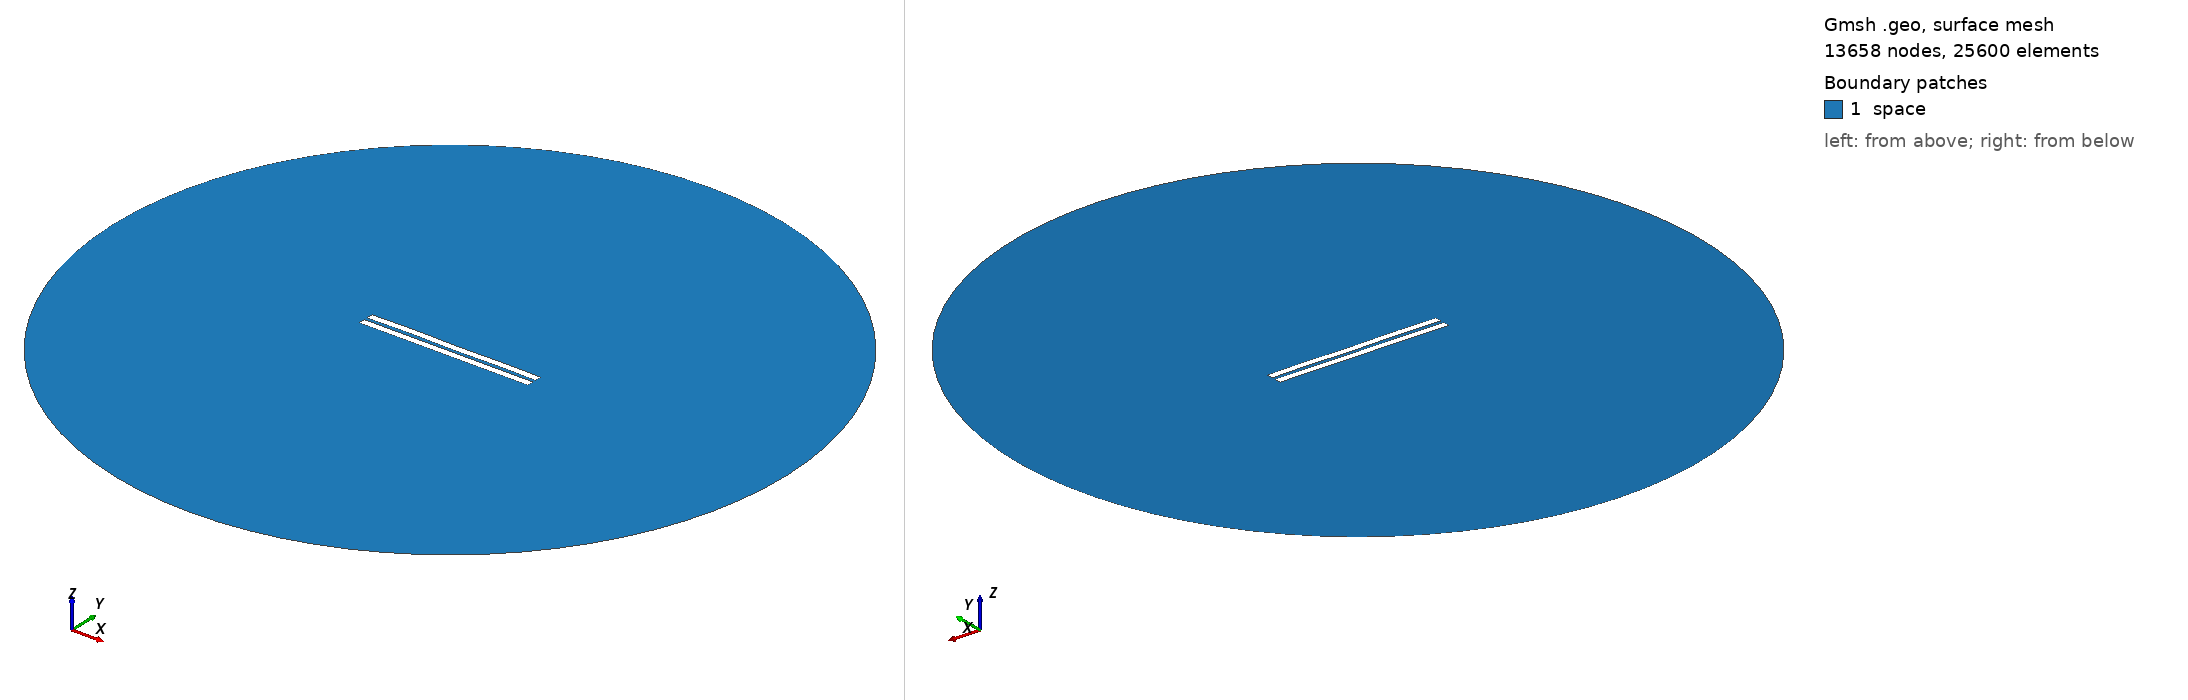

Gmsh geometry script, surface-meshed: 13658 nodes, 25600 surface elements. Boundary patches (legend numbers): 1 space. Left view from above one corner, right view from below the opposite corner. Legend entries are the model's physical surfaces. The drawing asked Gmsh for element sizes between 1% and 20% of the model's largest extent; the script's own settings can give other sizes.

=== 1720.geo (drawn) ===
//---------------------------------------
// Geometry kernel
//---------------------------------------

SetFactory("OpenCASCADE");



//---------------------------------------
// Parameters of the geometry
//---------------------------------------

// Overetch of the upper plate
overetch = 0.0;

// Distance between the plates
distance = 2.0;

// Discretization over the x axis (for the deformation)
nx = 50; 

// Length of the plate
L = 100 - overetch; 

// Number of modes
n = 4; 

// 1st mode coefficient
coeff(1) = 0.07499999999999998;
beta(1) = 0.596864 * 3.1415926535 / L;

// 2nd mode coefficient
coeff(2) = 0.07499999999999998;
beta(2) = 1.49418 * 3.1415926535 / L;

// 3rd mode coefficient
coeff(3) = 0.07499999999999998;
beta(3) = 2.50025 * 3.1415926535 / L;

// 4th mode coefficient
coeff(4) = 0.15;
beta(4) = 3.49999 * 3.1415926535 / L;



//---------------------------------------
// Upper plate (deformed rectangle)
//---------------------------------------

// Coordiantes of the upper plate
xmin = -50;
xmax = 50 - overetch;

// Height of the upper plate
yheight = 4 - 2 * overetch;

// Indexes of the points
UpperID[] = {};
LowerID[] = {};
LeftID[] = {};
RightID[] = {};

// Point index
p = 1;

// Horizontal edges
For i In {1:nx}
    x = xmin + (i-1)*(xmax - xmin)/(nx-1);

    y_bottom = distance / 2 + overetch;
    For j In {1:n}
        C = (Cosh(beta(j)*L) + Cos(beta(j)*L)) / (Sinh(beta(j)*L) + Sin(beta(j)*L));
        y_bottom  = y_bottom + coeff(j) * (Cosh(beta(j)*(x+50)) - Cos(beta(j)*(x+50)) - C * (Sinh(beta(j)*(x+50)) - Sin(beta(j)*(x+50))));
    EndFor

    y_top = y_bottom + yheight;

    Point(p) = {x, y_top, 0, 1.0};
    UpperID[i] = p;
    p = p + 1;

    Point(p) = {x, y_bottom, 0, 1.0};
    LowerID[i] = p;
    p = p + 1;
EndFor

// Create point lists
UpperPts[] = {}; LowerPts[] = {};
For i In {1:nx}
  UpperPts[] += {UpperID[i]};
  LowerPts[] += {LowerID[i]};
EndFor

// Build splines
Spline(1) = {UpperPts[]};
Spline(2) = {LowerPts[]};
Line(3) = {LowerPts[nx-1], UpperPts[nx-1]};
Line(4) = {LowerPts[0], UpperPts[0]};

// Build the plane surface
Curve Loop(1) = {2, 3, -1, -4};
Plane Surface(1) = {1};



//---------------------------------------
// Lower plate (rectangle)
//---------------------------------------

// Vertices
Point(1001) = {-50, -1, 0, 1.0};
Point(1002) = { 50, -1, 0, 1.0};
Point(1003) = { 50,  -5, 0, 1.0};
Point(1004) = {-50,  -5, 0, 1.0};

// Edges
Line(5) = {1001, 1002};
Line(6) = {1002, 1003};
Line(7) = {1003, 1004};
Line(8) = {1004, 1001};

// Plane surface
Line Loop(2) = {5, 6, 7, 8};
Plane Surface(2) = {2}; 



//---------------------------------------
// Outer (fictious) boundary
//---------------------------------------

// Points
Point(1005) = {0, 0, 0};       // Center
Point(1006) = {200, 0, 0};     // Start point
Point(1007) = {0, 200, 0};     // 90 degrees
Point(1008) = {-200, 0, 0};    // 180 degrees
Point(1009) = {0, -200, 0};    // 270 degrees

// Circle arcs (each needs start, center, end)
Circle(9) = {1006, 1005, 1007};
Circle(10) = {1007, 1005, 1008};
Circle(11) = {1008, 1005, 1009};
Circle(12) = {1009, 1005, 1006};

// Plane surface for the entire domain
Curve Loop(3) = {9, 10, 11, 12};
Surface(3) = {3};

// Subtract the plates from the whole domain to obtain the actual domain where we want to solve the equations
BooleanDifference{ Surface{3}; Delete; }{ Surface{1}; Surface{2}; Delete; }




//---------------------------------------
// Transfinite Lines/Curves
//---------------------------------------

// Set the number of points on the boundaries
r = 7;

// Plates
Transfinite Curve {1, 2} = 50*r Using Progression 1;
Transfinite Curve {3, 4} = 2*r Using Progression 1;
Transfinite Line {5, 7} = 50*r Using Progression 1;
Transfinite Line {6, 8} = 2*r Using Progression 1;

// Outer boundary
Transfinite Line {9, 10, 11, 12} = 20 Using Progression 1;



//---------------------------------------
// Physical groups
//---------------------------------------                

// Physical curves (boundaries)
Physical Line("force_segment", 10) = {2};
Physical Line("upper_plate", 11) = {1, 3, 4};
Physical Line("lower_plate", 12) = {5, 6, 7, 8};
Physical Line("boundary", 20) = {9, 10, 11, 12};

// Physical Surfaces
Physical Surface("space", 30) = {3};



//---------------------------------------
// 6. Generate the Mesh
//---------------------------------------

// 2D mesh generation
Mesh 2;
